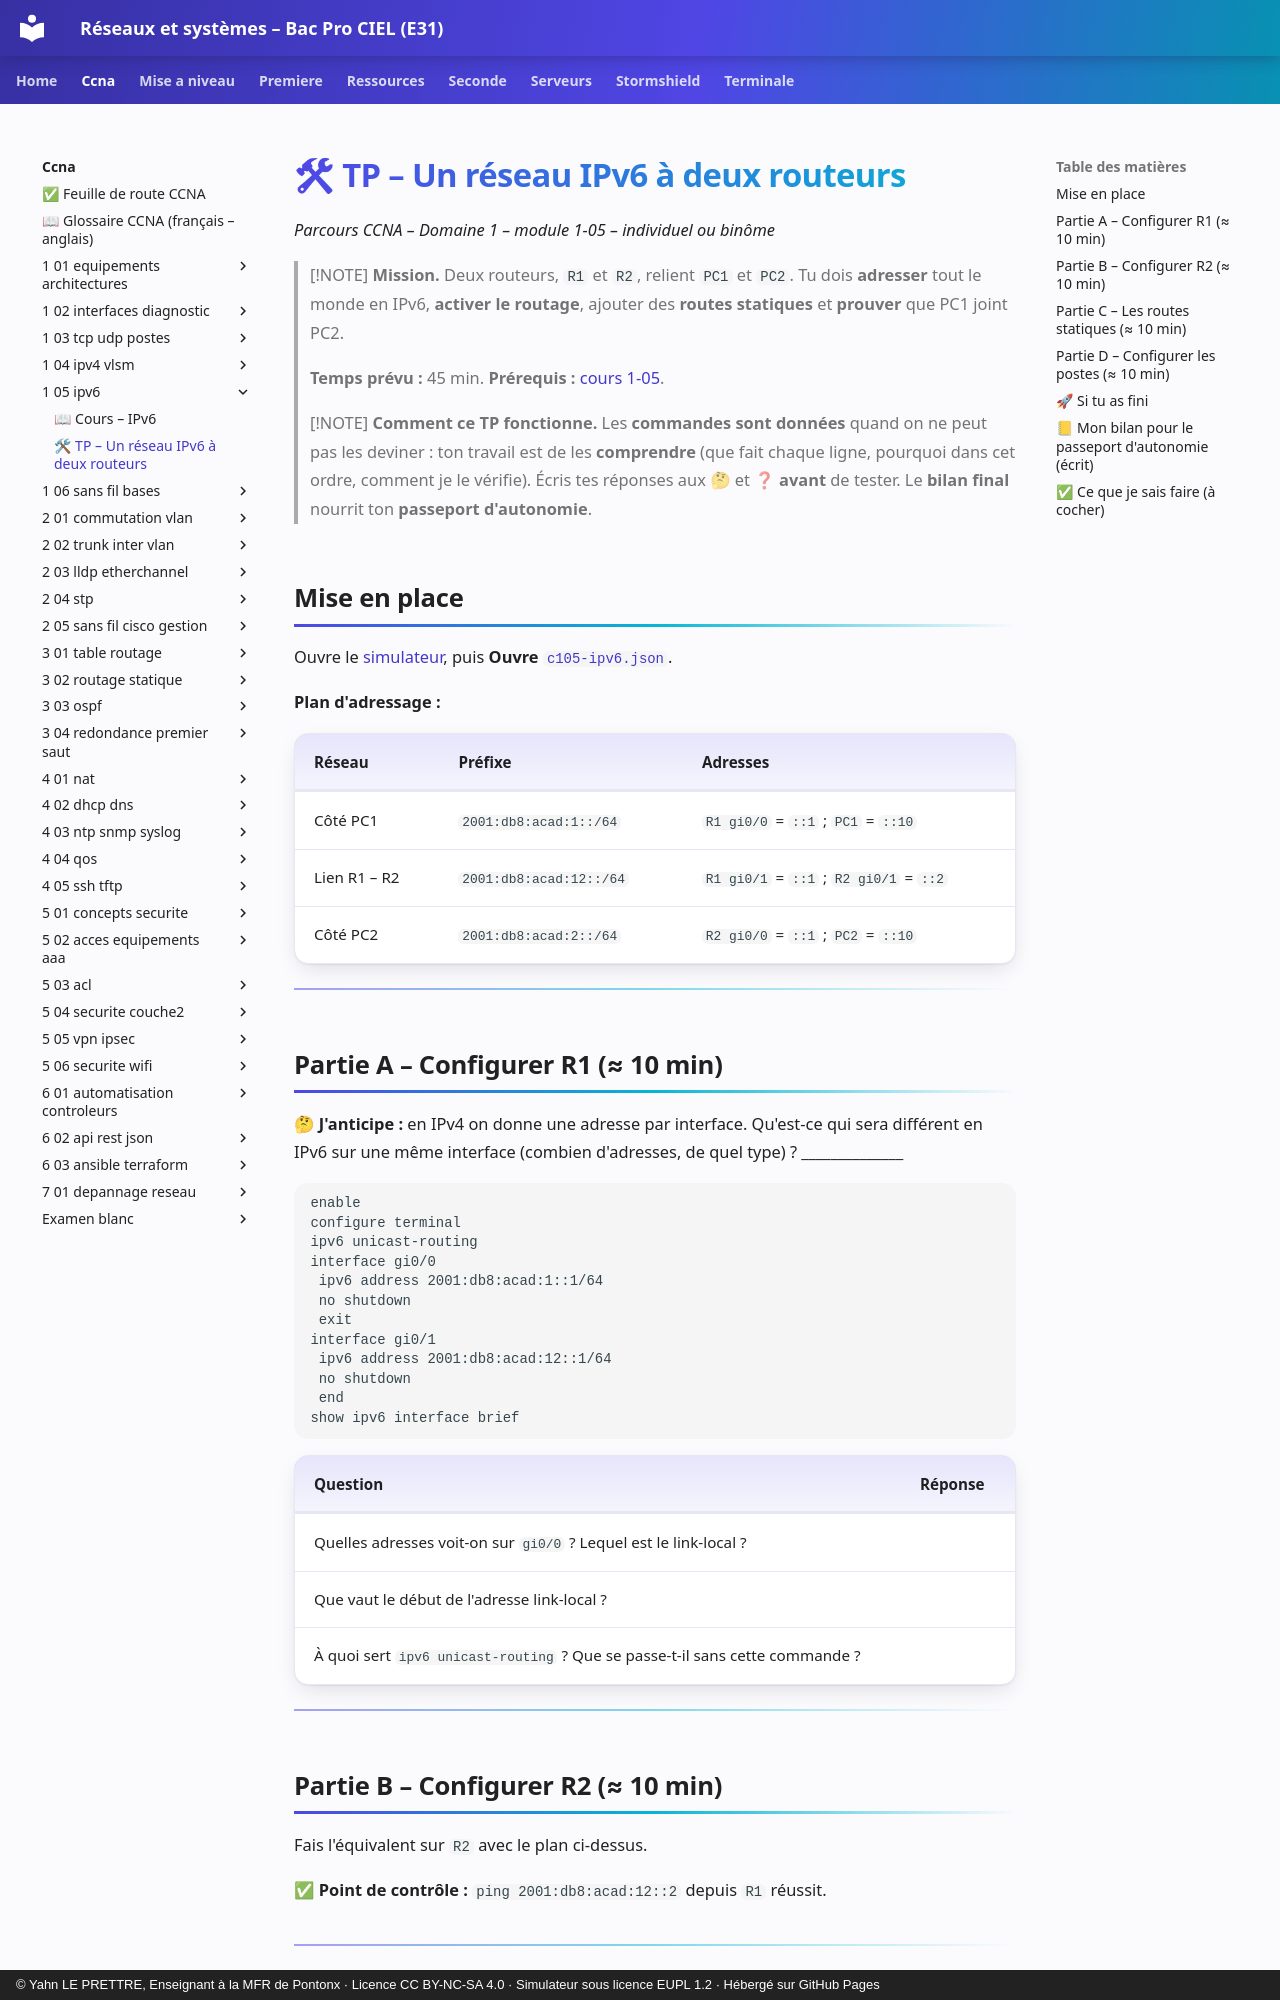

repository: YahnLP/bacprociel-reseau-systeme · page: ccna/1-05-ipv6/02-tp/index.html · generator: mkdocs · copyright: © Yahn LE PRETTRE, Enseignant à la MFR de Pontonx · Licence CC BY-NC-SA 4.0 · Simulateur sous licence EUPL 1.2 · Hébergé sur GitHub Pages

# 🛠 TP – Un réseau IPv6 à deux routeurs

*Parcours CCNA – Domaine 1 – module 1-05 – individuel ou binôme*

> [!NOTE]
> **Mission.** Deux routeurs, `R1` et `R2`, relient `PC1` et `PC2`. Tu dois **adresser** tout le monde en IPv6, **activer le routage**, ajouter des **routes statiques** et **prouver** que PC1 joint PC2.
>
> **Temps prévu :** 45 min. **Prérequis :** [cours 1-05](01-cours.md).

> [!NOTE]
> **Comment ce TP fonctionne.** Les **commandes sont données** quand on ne peut pas les deviner : ton travail est de les **comprendre** (que fait chaque ligne, pourquoi dans cet ordre, comment je le vérifie). Écris tes réponses aux 🤔 et ❓ **avant** de tester. Le **bilan final** nourrit ton **passeport d'autonomie**.

## Mise en place

Ouvre le [simulateur](../../simulateur/simulateur-reseau.html), puis **Ouvre** [`c105-ipv6.json`](tp/c105-ipv6.json).

**Plan d'adressage :**

| Réseau | Préfixe | Adresses |
|---|---|---|
| Côté PC1 | `2001:db8:acad:1::/64` | `R1 gi0/0` = `::1` ; `PC1` = `::10` |
| Lien R1 – R2 | `2001:db8:acad:12::/64` | `R1 gi0/1` = `::1` ; `R2 gi0/1` = `::2` |
| Côté PC2 | `2001:db8:acad:2::/64` | `R2 gi0/0` = `::1` ; `PC2` = `::10` |

---

## Partie A – Configurer R1 (≈ 10 min)

🤔 **J'anticipe :** en IPv4 on donne une adresse par interface. Qu'est-ce qui sera différent en IPv6 sur une même interface (combien d'adresses, de quel type) ? ______________

```text
enable
configure terminal
ipv6 unicast-routing
interface gi0/0
 ipv6 address 2001:db8:acad:1::1/64
 no shutdown
 exit
interface gi0/1
 ipv6 address 2001:db8:acad:12::1/64
 no shutdown
 end
show ipv6 interface brief
```

| Question | Réponse |
|---|---|
| Quelles adresses voit-on sur `gi0/0` ? Lequel est le link-local ? | |
| Que vaut le début de l'adresse link-local ? | |
| À quoi sert `ipv6 unicast-routing` ? Que se passe-t-il sans cette commande ? | |

---
